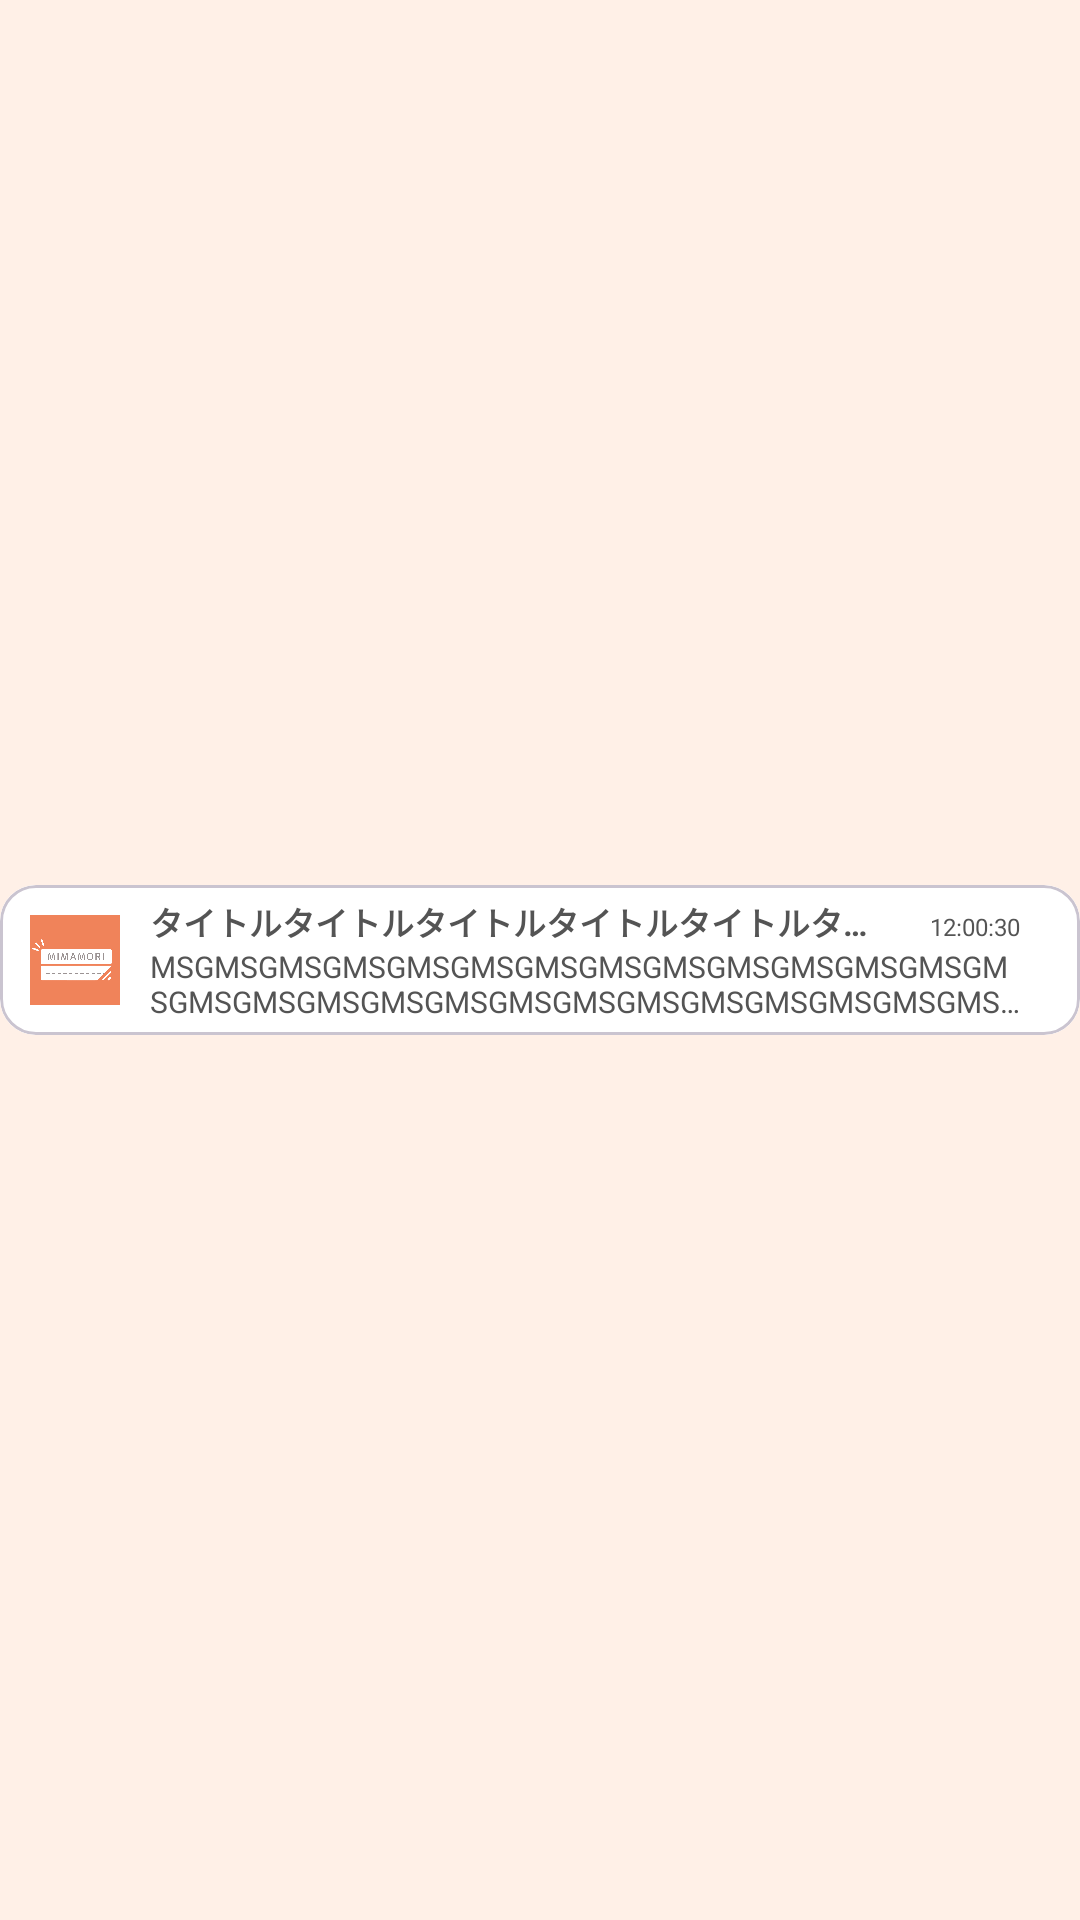

Reconstruct the res/layout file that produces this screen, plus the resources it refers to.
<!-- AndroidManifest.xml: application theme Theme.Mimamori -->
<!-- res/layout/component_notify_row.xml -->
<?xml version="1.0" encoding="utf-8"?>
<androidx.constraintlayout.widget.ConstraintLayout
    xmlns:android="http://schemas.android.com/apk/res/android"
    xmlns:app="http://schemas.android.com/apk/res-auto"
    xmlns:tools="http://schemas.android.com/tools"
    android:id="@+id/notify_base_layout"
    android:layout_width="match_parent"
    android:layout_height="50dp"
    android:layout_marginHorizontal="20dp"
    android:layout_marginVertical="10dp">

    <com.google.android.material.card.MaterialCardView
        android:id="@+id/notify_item_layout"
        android:layout_width="match_parent"
        android:layout_height="50dp"
        android:background="@color/white"
        android:visibility="visible"
        app:layout_constraintBottom_toBottomOf="parent"
        app:layout_constraintEnd_toEndOf="parent"
        app:layout_constraintStart_toStartOf="parent"
        app:layout_constraintTop_toTopOf="parent">

        <LinearLayout
            android:layout_width="match_parent"
            android:layout_height="match_parent"
            android:background="@color/white"
            android:gravity="center_vertical"
            android:paddingHorizontal="10dp">

            <ImageView
                android:id="@+id/imageView"
                android:layout_width="30dp"
                android:layout_height="30dp"
                android:layout_gravity="center"
                android:src="@drawable/app_logo" />

            <LinearLayout
                android:layout_width="match_parent"
                android:layout_height="wrap_content"
                android:orientation="vertical">

                <LinearLayout
                    android:layout_width="match_parent"
                    android:layout_height="wrap_content">

                    <TextView
                        android:id="@+id/notify_title"
                        android:layout_width="0dp"
                        android:layout_height="wrap_content"
                        android:layout_weight="1"
                        android:ellipsize="end"
                        android:maxLines="1"
                        android:paddingHorizontal="10dp"
                        android:text="タイトルタイトルタイトルタイトルタイトルタイトル"
                        android:textColor="@color/ex_text"
                        android:textSize="11sp"
                        android:textStyle="bold" />

                    <TextView
                        android:id="@+id/notify_time"
                        android:layout_width="wrap_content"
                        android:layout_height="wrap_content"
                        android:lines="1"
                        android:paddingHorizontal="10dp"
                        android:text="12:00:30"
                        android:textColor="@color/ex_text"
                        android:textSize="8sp" />
                </LinearLayout>

                <TextView
                    android:id="@+id/notify_msg"
                    android:layout_width="wrap_content"
                    android:layout_height="wrap_content"
                    android:ellipsize="end"
                    android:maxLines="2"
                    android:paddingHorizontal="10dp"
                    android:text="MSGMSGMSGMSGMSGMSGMSGMSGMSGMSGMSGMSGMSGMSGMSGMSGMSGMSGMSGMSGMSGMSGMSGMSGMSGMSGMSGMSGMSGMSGMSGMSGMSGMSGMSGMSGMSGMSGMSGMSGMSGMSGMSGMSGMSG"
                    android:textColor="@color/ex_text"
                    android:textSize="10sp" />


            </LinearLayout>

        </LinearLayout>

    </com.google.android.material.card.MaterialCardView>

    <LinearLayout
        android:id="@+id/notify_section_layout"
        android:layout_width="wrap_content"
        android:layout_height="match_parent"
        android:gravity="center_vertical"
        android:visibility="gone"
        app:layout_constraintBottom_toBottomOf="@+id/notify_item_layout"
        app:layout_constraintEnd_toEndOf="parent"
        app:layout_constraintHorizontal_bias="0.0"
        app:layout_constraintStart_toStartOf="parent"
        app:layout_constraintTop_toTopOf="parent"
        app:layout_constraintVertical_bias="0.52">

        <TextView
            android:id="@+id/notify_section_date_label"
            android:layout_width="wrap_content"
            android:layout_height="wrap_content"
            android:alpha="0.6"
            android:text="2024年6月25日"
            android:textColor="@color/ex_text"
            android:textStyle="bold" />
    </LinearLayout>


</androidx.constraintlayout.widget.ConstraintLayout>
<!-- resources referenced by this layout -->
<resources>
  <color name="ex_text">#545454</color>
  <color name="white">#FFFFFFFF</color>
  <!-- drawable app_logo: png bitmap (drawable, 29235 bytes) -->
  <style name="Theme.Mimamori" parent="Base.Theme.Mimamori">
          
          <item name="colorPrimary">@color/colorPrimary</item>
          
          <item name="colorPrimaryDark">@color/colorPrimaryDark</item>
          
          <item name="colorAccent">@color/colorAccent</item>
          
          <item name="android:textColorPrimary">@color/textColorPrimary</item>
          
          <item name="android:windowBackground">@color/windowBackground</item>
          
          <item name="android:navigationBarColor">@color/navigationBarColor</item>
      </style>
  <style name="Base.Theme.Mimamori" parent="Theme.Material3.DayNight.NoActionBar">
          
          <item name="android:windowSplashScreenBackground" tools:targetApi="S">@color/ex_thema</item>
      </style>
  <color name="colorPrimary">@color/ex_thema</color>
  <color name="colorPrimaryDark">@color/ex_thema</color>
  <color name="colorAccent">@color/ex_accent</color>
  <color name="textColorPrimary">@color/white</color>
  <color name="windowBackground">@color/ex_foundation</color>
  <color name="navigationBarColor">@color/ex_thema</color>
  <color name="ex_thema">#F0835A</color>
  <color name="ex_accent">#F05118</color>
  <color name="ex_foundation">#FFF0E7</color>
</resources>
